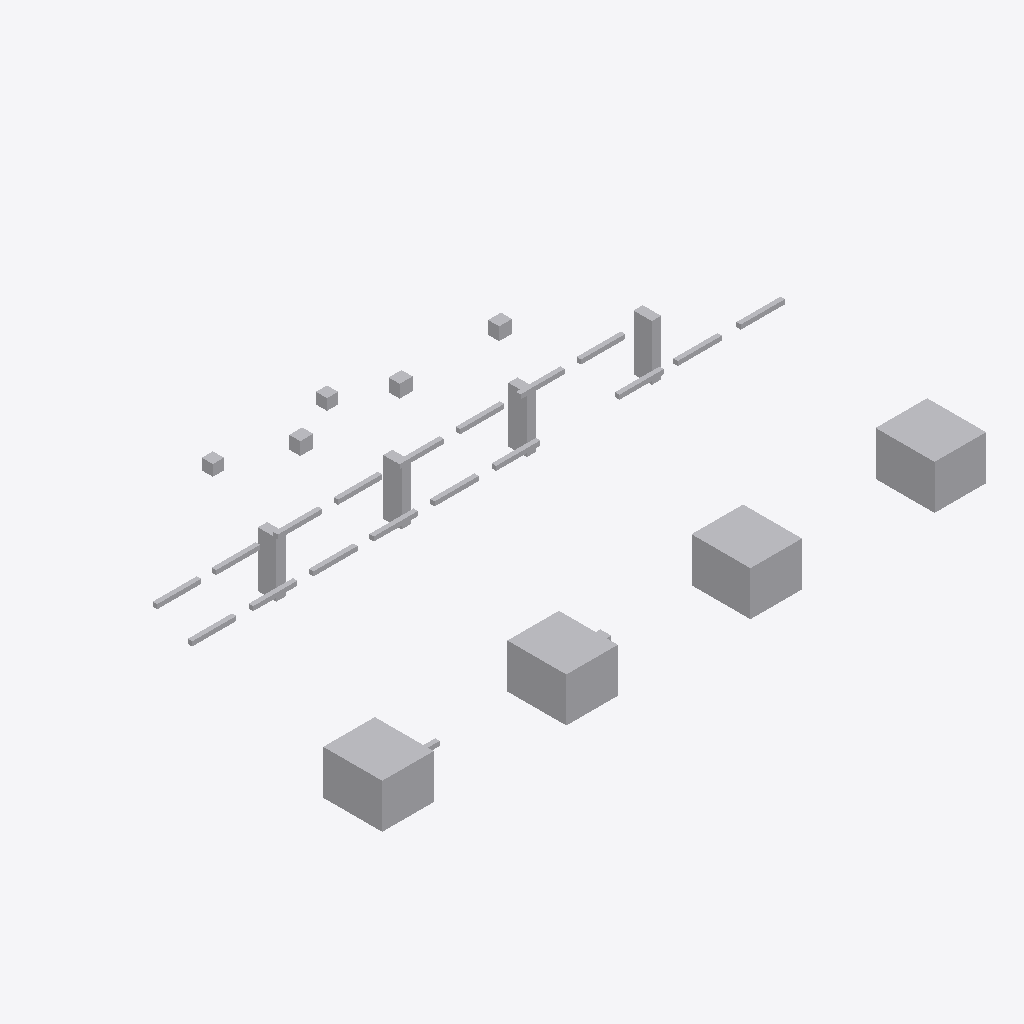
Isometric view of an IFC building model (IFC-SPF (STEP), schema IFC4, length unit metre), seen from the south-west, elements coloured by IFC class: 32 other elements (light grey).
Extent 16.4 m × 9.3 m × 2.2 m (x, y, z). Storeys (1): Utility Level at 0.00 m. Elements (32): 18 IfcPipeSegment, 8 IfcBuildingElementProxy, 4 IfcValve, 2 IfcPipeFitting.

HEADER;
FILE_DESCRIPTION(('ViewDefinition [DesignTransferView]'),'2;1');
FILE_NAME('v1_faulty.ifc','2026-07-12T00:00:00',('DatumGuard BIM Awards 2026'),('Synthetic Research Dataset'),'DatumGuard fixture generator 1.0.0','IfcOpenShell 0.8.5','Research validation only');
FILE_SCHEMA(('IFC4'));
ENDSEC;
DATA;
#11=IFCPROJECT('2on64riOnQZ9vmg9ng4ZAg',$,'Virtual FAB EVAL-L1-S2102','Synthetic L1 seed 2102; candidate v1_faulty','SYNTHETIC_RESEARCH_MODEL','OpenBIM Evidence Guard controlled fixture','RESEARCH',(#6),#10);
#17=IFCSITE('1$2877_5bOGeuCW3Hx_Cn6',$,'Synthetic Research Site',$,$,#16,$,$,.ELEMENT.,$,$,$,$,$);
#23=IFCBUILDING('05AMd3vCrT4ukJ20U5l3PJ',$,'Virtual FAB Building',$,$,#22,$,$,.ELEMENT.,$,$,$);
#29=IFCBUILDINGSTOREY('0WcJ$tEnXKjvFQlnB7S7UB',$,'Utility Level',$,$,#28,$,$,.ELEMENT.,0.0);
#708=IFCBUILDINGELEMENTPROXY('2jQKeKM_TG89_ru3efRNMS',$,'L1 TL 001','Synthetic non-production research asset','FAB_TOOL',#695,#707,'VF-TL-001',.USERDEFINED.);
#735=IFCBUILDINGELEMENTPROXY('29a2KraRjVKPjOM_ET4r2M',$,'L1 TL 002','Synthetic non-production research asset','FAB_TOOL',#722,#734,'VF-TL-002',.USERDEFINED.);
#762=IFCBUILDINGELEMENTPROXY('2pe9LPwGLVuwQS3sgH4on9',$,'L1 TL 003','Synthetic non-production research asset','FAB_TOOL',#749,#761,'VF-TL-003',.USERDEFINED.);
#789=IFCBUILDINGELEMENTPROXY('1yxoY1otTR6gxEj6mqasRX',$,'L1 TL 004','Synthetic non-production research asset','FAB_TOOL',#776,#788,'VF-TL-004',.USERDEFINED.);
#685=IFCBUILDINGELEMENTPROXY('1SNvKYp3rQwxkcmBsKO8J8',$,'L1 SP 004','Synthetic non-production research asset','UTILITY_SUPPORT',#672,#684,'VF-SP-004',.USERDEFINED.);
#617=IFCBUILDINGELEMENTPROXY('12e18y3tzQjQLMr7EmXxbT',$,'L1 SP 001','Synthetic non-production research asset','UTILITY_SUPPORT',#604,#616,'VF-SP-001',.USERDEFINED.);
#639=IFCBUILDINGELEMENTPROXY('3odyghOkHSW8tmyG_z9j_l',$,'L1 SP 002','Synthetic non-production research asset','UTILITY_SUPPORT',#626,#638,'VF-SP-002',.USERDEFINED.);
#662=IFCBUILDINGELEMENTPROXY('1qlTXUegbK99ZF6_tVBHlv',$,'L1 SP 003','Synthetic non-production research asset','UTILITY_SUPPORT',#649,#661,'VF-SP-003',.USERDEFINED.);
#844=IFCVALVE('1b7QaGwrDM1vlWONfEbewQ',$,'L1 VL 002','Synthetic non-production research asset','UTILITY',#831,#843,'VF-VL-002',.NOTDEFINED.);
#872=IFCVALVE('3p0G8N1ADP8eBbmSxTISbK',$,'L1 VL 003','Synthetic non-production research asset','UTILITY',#859,#871,'VF-VL-003',.NOTDEFINED.);
#900=IFCVALVE('2kVzYk66rTQ9OwPM7HI448',$,'L1 VL 004','Synthetic non-production research asset','UTILITY',#887,#899,'VF-VL-004',.NOTDEFINED.);
#338=IFCPIPESEGMENT('2hScUjzOjGrOzGXIfU1e5S',$,'L1 PS 009','Synthetic non-production research asset','UTILITY',#325,#337,'INVALID TAG',.RIGIDSEGMENT.);
#366=IFCPIPESEGMENT('0Z3PcD8U1Ie9d7isNzriB8',$,'L1 PS 010','Synthetic non-production research asset','UTILITY',#353,#365,'VF-PS-010',.RIGIDSEGMENT.);
#505=IFCPIPESEGMENT('3P7GtpXhbKlPROkZGFgNjN',$,'L1 PS 015','Synthetic non-production research asset','UTILITY',#492,#504,'VF-PS-015',.RIGIDSEGMENT.);
#170=IFCPIPESEGMENT('1xBj1oWX5GJB2EAMSV0JsR',$,'L1 PS 003','Synthetic non-production research asset','UTILITY',#157,#169,'VF-PS-003',.RIGIDSEGMENT.);
#310=IFCPIPESEGMENT('000G4wL69P0gd4CuRKmSme',$,'L1 PS 008','Synthetic non-production research asset','UTILITY',#297,#309,'VF-PS-008',.RIGIDSEGMENT.);
#449=IFCPIPESEGMENT('2e6fGroRzJI9EWmIHg2OQG',$,'L1 PS 013','Synthetic non-production research asset','UTILITY',#436,#448,'VF-PS-013',.RIGIDSEGMENT.);
#226=IFCPIPESEGMENT('1aat_2Dj5LtvFEb6jaH0uH',$,'L1 PS 005','Synthetic non-production research asset','UTILITY',#213,#225,'VF-PS-005',.RIGIDSEGMENT.);
#198=IFCPIPESEGMENT('2pcrd6uHrOehaM2TAq1TqT',$,'L1 PS 004','Synthetic non-production research asset','UTILITY',#185,#197,'VF-PS-004',.RIGIDSEGMENT.);
#561=IFCPIPESEGMENT('3KNE$YmW1MQ9V6qxjDkD46',$,'L1 PS 017','Synthetic non-production research asset','UTILITY',#548,#560,'VF-PS-017',.RIGIDSEGMENT.);
#477=IFCPIPESEGMENT('3jJwHyvpPLqQThWh8g9ndN',$,'L1 PS 014','Synthetic non-production research asset','UTILITY',#464,#476,'VF-PS-014',.RIGIDSEGMENT.);
#114=IFCPIPESEGMENT('0DFLoCAVfJp9xHL8BrkTIx',$,'L1 PS 001','Synthetic non-production research asset','UTILITY',#101,#113,'VF-PS-001',.RIGIDSEGMENT.);
#254=IFCPIPESEGMENT('3HsnyOi3vRDBZDFJX5__gi',$,'L1 PS 006','Synthetic non-production research asset','UTILITY',#241,#253,'VF-PS-006',.RIGIDSEGMENT.);
#589=IFCPIPESEGMENT('206jew0xjJvB1gWyrptg3n',$,'L1 PS 018','Synthetic non-production research asset','UTILITY',#576,#588,'VF-PS-018',.RIGIDSEGMENT.);
#533=IFCPIPESEGMENT('29a2KraRjVKPjOM_ET4r2M',$,'L1 PS 016','Synthetic non-production research asset','UTILITY',#520,#532,'VF-PS-016',.RIGIDSEGMENT.);
#142=IFCPIPESEGMENT('3xn0u3UULSdOxK5LtKY0OC',$,'L1 PS 002','Synthetic non-production research asset','UTILITY',#129,#141,'VF-PS-002',.RIGIDSEGMENT.);
#394=IFCPIPESEGMENT('0sZGv$nNfJxh0GLq01Vu_Z',$,'L1 PS 011','Synthetic non-production research asset','UTILITY',#381,#393,$,.RIGIDSEGMENT.);
#421=IFCPIPESEGMENT('1nC5V_wprIEOMC7Na8ZBRg',$,'L1 PS 012','Synthetic non-production research asset','UTILITY',#408,#420,'VF-PS-012',.RIGIDSEGMENT.);
#86=IFCPIPEFITTING('2TNwJC14bI8xJZJDxKvP5w',$,'L1 PF 002','Synthetic non-production research asset','UTILITY',#73,#85,'VF-PF-002',.NOTDEFINED.);
#59=IFCPIPEFITTING('1rIuFlhsrPWAGLOn9OB9x9',$,'L1 PF 001','Synthetic non-production research asset','UTILITY',#46,#58,'VF-PF-001',.NOTDEFINED.);
#282=IFCPIPESEGMENT('3rfFEAaPfRgwWPgA7K_rZT',$,'L1 PS 007','Synthetic non-production research asset','UTILITY',#269,#281,'VF-PS-007',.RIGIDSEGMENT.);
#816=IFCVALVE('0_7X9LMdfP4PYxQoZjfstU',$,'L1 VL 001','Synthetic non-production research asset','UTILITY',#803,#815,'VF-VL-001',.NOTDEFINED.);
ENDSEC;
